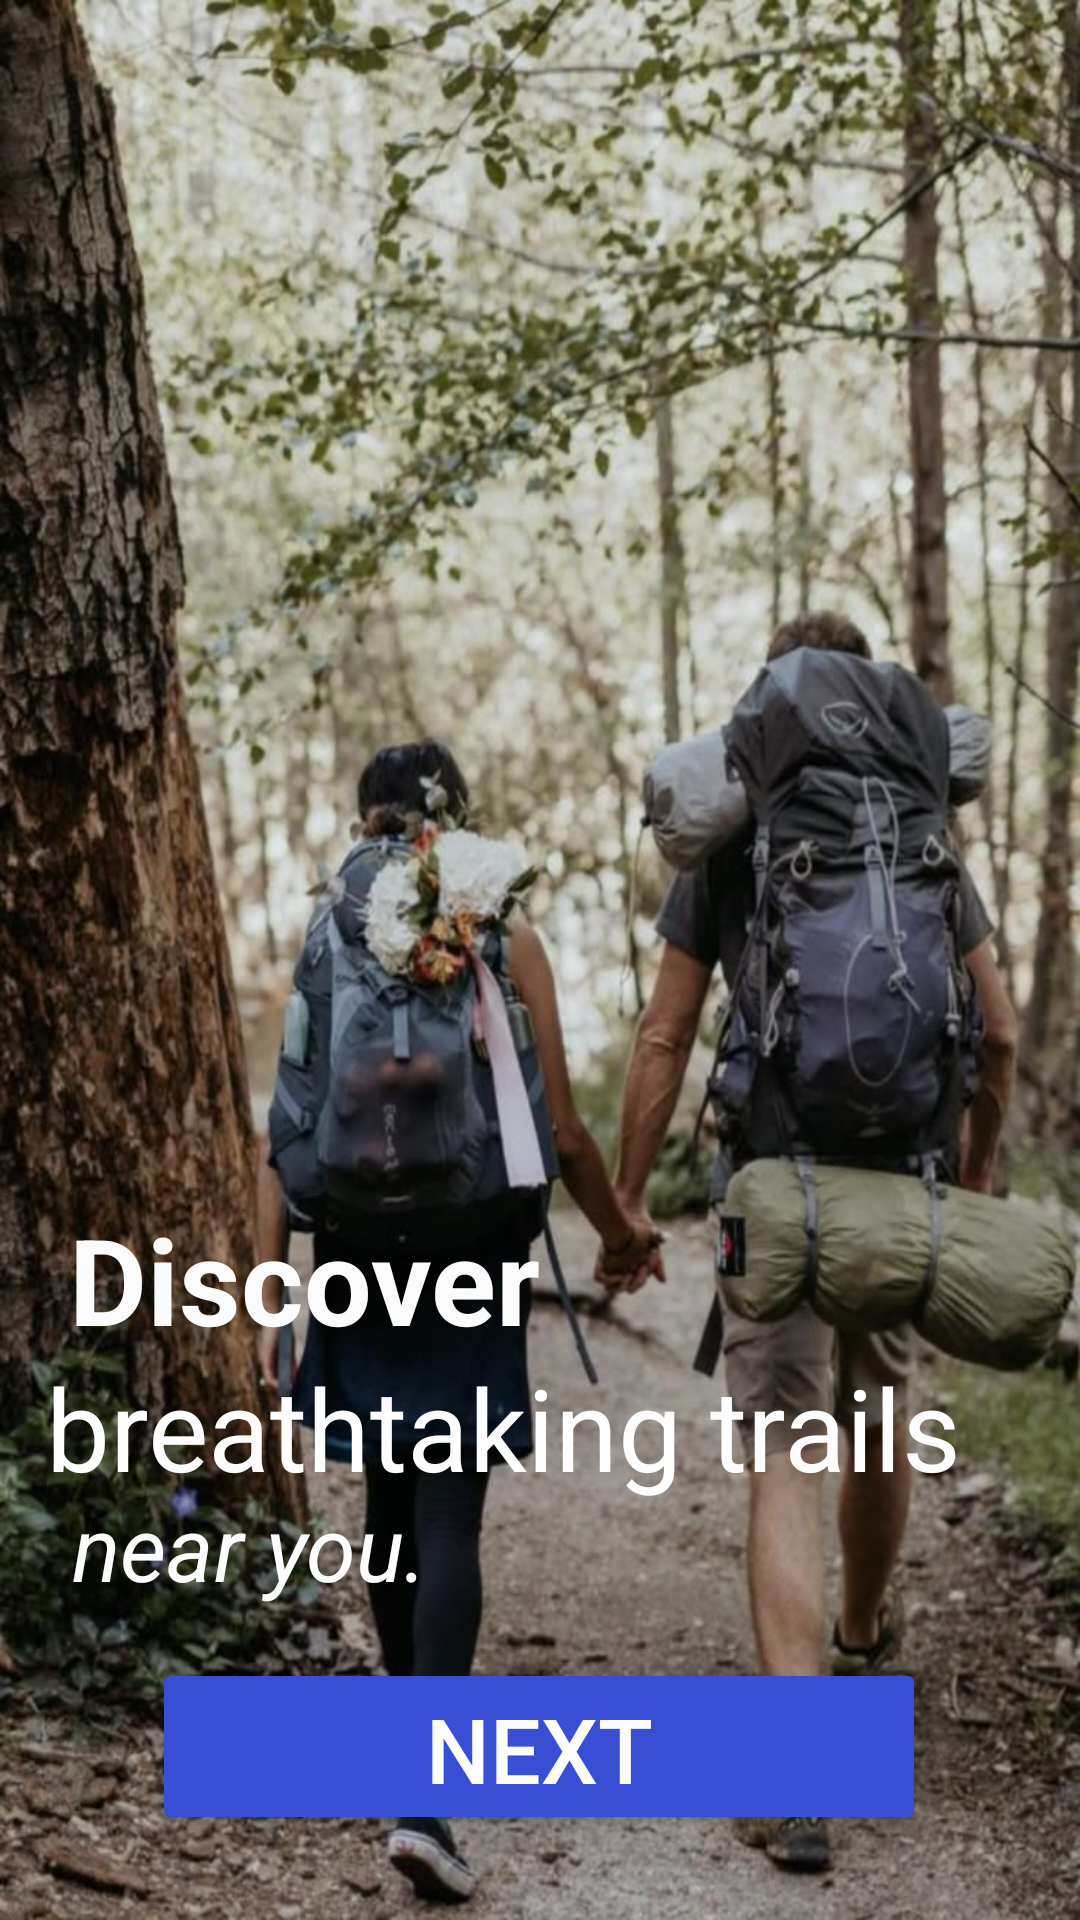

Produce the Android XML layout that renders to this screen, including the resource entries it uses.
<!-- AndroidManifest.xml: application theme Theme.HikeSyncApp -->
<!-- res/layout/activity_onboradscreen1.xml -->
<?xml version="1.0" encoding="utf-8"?>
<androidx.constraintlayout.widget.ConstraintLayout xmlns:android="http://schemas.android.com/apk/res/android"
    xmlns:app="http://schemas.android.com/apk/res-auto"
    xmlns:tools="http://schemas.android.com/tools"
    android:layout_width="match_parent"
    android:layout_height="match_parent"
    android:background="@drawable/onboard1">

    <TextView
        android:id="@+id/textView"
        android:layout_width="163dp"
        android:layout_height="74dp"
        android:text="Discover"
        android:textColor="#FBFBFB"
        android:textSize="40dp"
        android:textStyle="bold"
        app:layout_constraintBottom_toBottomOf="parent"
        app:layout_constraintEnd_toEndOf="parent"
        app:layout_constraintHorizontal_bias="0.116"
        app:layout_constraintStart_toStartOf="parent"
        app:layout_constraintTop_toTopOf="parent"
        app:layout_constraintVertical_bias="0.706" />

    <TextView
        android:id="@+id/textView3"
        android:layout_width="wrap_content"
        android:layout_height="wrap_content"
        android:text="breathtaking trails"
        android:textColor="#FDFDFD"
        android:textSize="38dp"
        app:layout_constraintBottom_toBottomOf="parent"
        app:layout_constraintEnd_toEndOf="parent"
        app:layout_constraintHorizontal_bias="0.276"
        app:layout_constraintStart_toStartOf="parent"
        app:layout_constraintTop_toTopOf="parent"
        app:layout_constraintVertical_bias="0.764" />

    <TextView
        android:id="@+id/textView5"
        android:layout_width="wrap_content"
        android:layout_height="wrap_content"
        android:text="near you."
        android:textColor="#FDFDFD"
        android:textSize="30dp"
        android:textStyle="italic"
        app:layout_constraintBottom_toBottomOf="parent"
        app:layout_constraintEnd_toEndOf="parent"
        app:layout_constraintHorizontal_bias="0.099"
        app:layout_constraintStart_toStartOf="parent"
        app:layout_constraintTop_toTopOf="parent"
        app:layout_constraintVertical_bias="0.826" />

    <Button
        android:id="@+id/button"
        android:layout_width="258dp"
        android:layout_height="59dp"
        android:backgroundTint="#374ED5"
        android:shadowColor="@color/black"
        android:text="Next"
        android:textColor="#FDFDFD"
        android:textColorHighlight="#F4F4F4"
        android:textColorHint="#C13636"
        android:textColorLink="#FAFAFA"
        android:textSize="30dp"
        app:layout_constraintBottom_toBottomOf="parent"
        app:layout_constraintEnd_toEndOf="parent"
        app:layout_constraintHorizontal_bias="0.498"
        app:layout_constraintStart_toStartOf="parent"
        app:layout_constraintTop_toTopOf="parent"
        app:layout_constraintVertical_bias="0.951" />
</androidx.constraintlayout.widget.ConstraintLayout>
<!-- resources referenced by this layout -->
<resources>
  <color name="black">#FF000000</color>
  <!-- drawable onboard1: jpeg bitmap (drawable, 133024 bytes) -->
  <style name="Theme.HikeSyncApp" parent="Base.Theme.HikeSyncApp" />
  <style name="Base.Theme.HikeSyncApp" parent="Theme.Material3.DayNight.NoActionBar">
          
          
      </style>
</resources>
